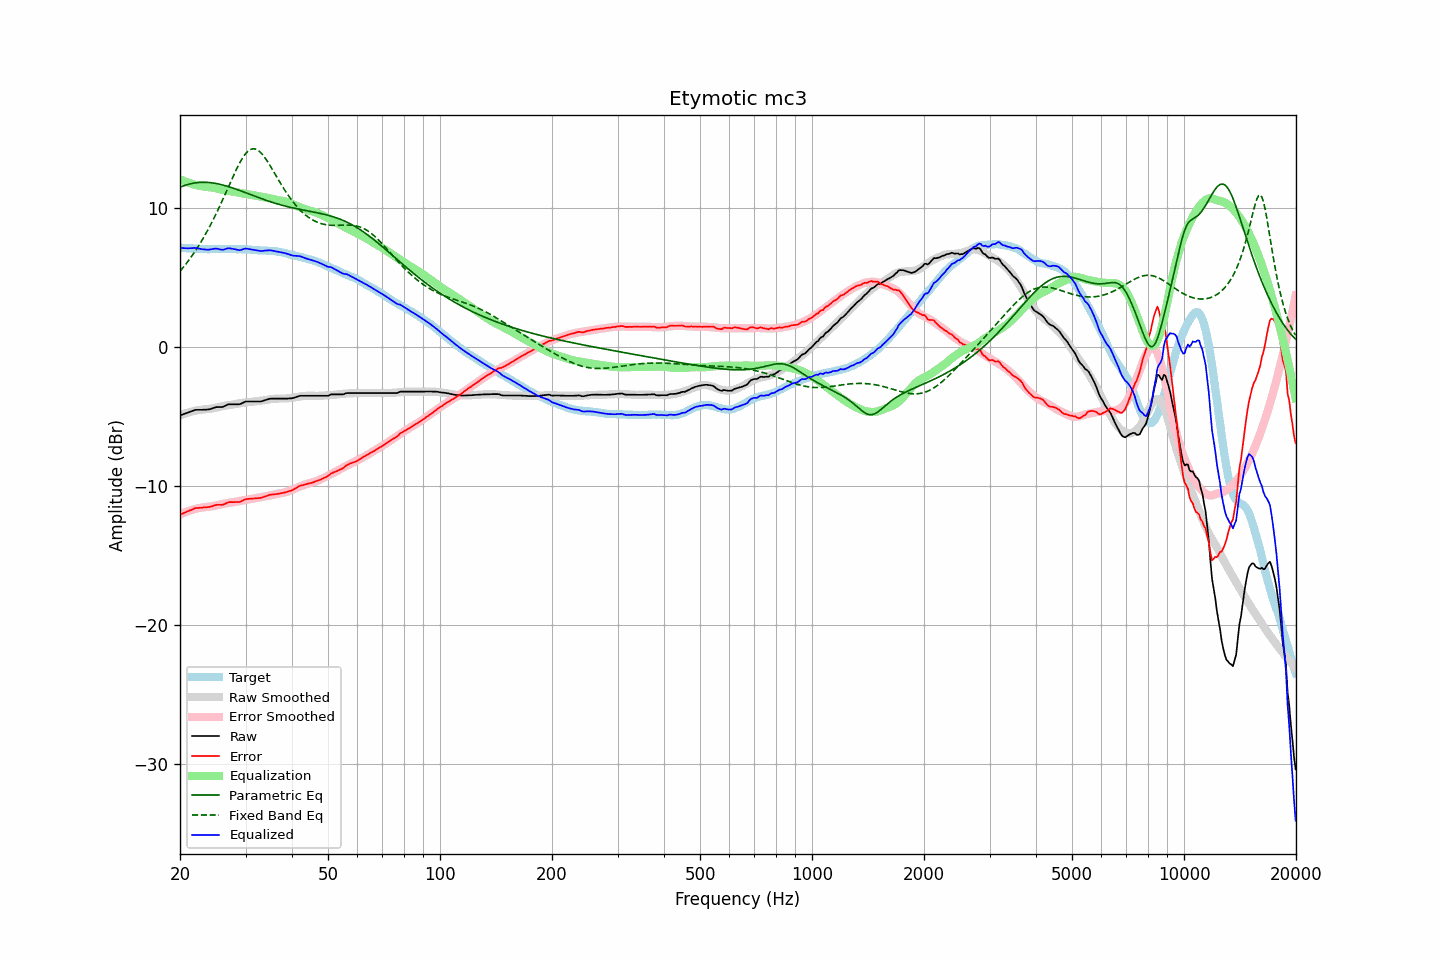

The data file committed next to this chart (first rows):
frequency, raw, error, smoothed, error_smoothed, equalization, parametric_eq, fixed_band_eq, equalized_raw, equalized_smoothed, target
20.00, -4.93, -12.08, -4.92, -12.06, 12.06, 11.49, 5.44, 7.13, 7.15, 7.15
20.20, -4.89, -12.02, -4.87, -12.01, 12.01, 11.54, 5.58, 7.12, 7.14, 7.13
20.40, -4.85, -11.97, -4.84, -11.96, 11.96, 11.58, 5.72, 7.11, 7.13, 7.12
20.61, -4.81, -11.93, -4.80, -11.92, 11.92, 11.62, 5.86, 7.10, 7.12, 7.12
20.81, -4.77, -11.87, -4.76, -11.87, 11.87, 11.66, 6.01, 7.10, 7.11, 7.10
21.02, -4.73, -11.83, -4.73, -11.83, 11.83, 11.70, 6.16, 7.10, 7.10, 7.10
21.23, -4.68, -11.77, -4.69, -11.79, 11.79, 11.73, 6.32, 7.11, 7.09, 7.09
21.44, -4.64, -11.74, -4.66, -11.75, 11.75, 11.75, 6.48, 7.11, 7.09, 7.10
21.66, -4.60, -11.69, -4.63, -11.71, 11.71, 11.78, 6.64, 7.11, 7.08, 7.09
21.87, -4.55, -11.63, -4.61, -11.68, 11.68, 11.80, 6.81, 7.13, 7.07, 7.08
22.09, -4.53, -11.60, -4.58, -11.65, 11.65, 11.81, 6.99, 7.12, 7.07, 7.07
22.31, -4.53, -11.60, -4.56, -11.62, 11.62, 11.83, 7.17, 7.09, 7.06, 7.07
22.54, -4.53, -11.58, -4.54, -11.60, 11.60, 11.84, 7.35, 7.07, 7.06, 7.05
22.76, -4.53, -11.58, -4.53, -11.58, 11.58, 11.85, 7.54, 7.05, 7.05, 7.05
22.99, -4.53, -11.57, -4.51, -11.56, 11.56, 11.85, 7.73, 7.03, 7.05, 7.04
23.22, -4.52, -11.55, -4.50, -11.54, 11.54, 11.85, 7.93, 7.02, 7.04, 7.03
23.45, -4.52, -11.56, -4.49, -11.52, 11.52, 11.85, 8.14, 7.00, 7.04, 7.04
23.69, -4.51, -11.54, -4.48, -11.51, 11.51, 11.84, 8.34, 7.00, 7.04, 7.03
23.92, -4.50, -11.53, -4.46, -11.50, 11.50, 11.83, 8.56, 7.00, 7.03, 7.03
24.16, -4.47, -11.51, -4.45, -11.49, 11.49, 11.82, 8.78, 7.02, 7.03, 7.04
24.40, -4.43, -11.47, -4.44, -11.47, 11.47, 11.81, 9.00, 7.04, 7.04, 7.04
24.65, -4.39, -11.43, -4.42, -11.45, 11.45, 11.79, 9.23, 7.06, 7.04, 7.04
24.89, -4.35, -11.39, -4.39, -11.43, 11.43, 11.77, 9.47, 7.08, 7.04, 7.04
25.14, -4.33, -11.37, -4.36, -11.40, 11.40, 11.75, 9.71, 7.07, 7.04, 7.04
25.39, -4.33, -11.37, -4.33, -11.37, 11.37, 11.73, 9.95, 7.04, 7.04, 7.04
25.65, -4.33, -11.37, -4.30, -11.35, 11.35, 11.70, 10.20, 7.02, 7.04, 7.04
25.91, -4.33, -11.37, -4.28, -11.32, 11.32, 11.67, 10.45, 6.99, 7.04, 7.04
26.16, -4.30, -11.35, -4.25, -11.30, 11.30, 11.64, 10.71, 7.00, 7.04, 7.05
26.43, -4.24, -11.29, -4.23, -11.28, 11.28, 11.61, 10.97, 7.04, 7.04, 7.05
26.69, -4.19, -11.24, -4.22, -11.26, 11.26, 11.58, 11.23, 7.07, 7.04, 7.05
26.96, -4.14, -11.19, -4.20, -11.24, 11.24, 11.54, 11.49, 7.10, 7.04, 7.04
27.23, -4.13, -11.17, -4.18, -11.23, 11.23, 11.51, 11.75, 7.10, 7.04, 7.04
27.50, -4.13, -11.17, -4.17, -11.21, 11.21, 11.47, 12.01, 7.08, 7.04, 7.04
27.77, -4.13, -11.18, -4.14, -11.19, 11.19, 11.43, 12.27, 7.06, 7.04, 7.05
28.05, -4.13, -11.17, -4.12, -11.16, 11.16, 11.39, 12.52, 7.03, 7.04, 7.04
28.33, -4.13, -11.16, -4.10, -11.14, 11.14, 11.35, 12.76, 7.01, 7.04, 7.03
28.62, -4.13, -11.16, -4.07, -11.11, 11.11, 11.31, 12.99, 6.98, 7.04, 7.03
28.90, -4.13, -11.17, -4.05, -11.09, 11.09, 11.26, 13.22, 6.96, 7.04, 7.04
29.19, -4.09, -11.12, -4.04, -11.07, 11.07, 11.22, 13.42, 6.98, 7.03, 7.03
29.48, -4.03, -11.06, -4.02, -11.05, 11.05, 11.18, 13.62, 7.02, 7.03, 7.03
29.78, -3.97, -11.00, -4.01, -11.03, 11.03, 11.13, 13.79, 7.06, 7.02, 7.03
30.08, -3.93, -10.96, -4.00, -11.01, 11.01, 11.09, 13.93, 7.08, 7.02, 7.03
30.38, -3.93, -10.95, -3.98, -10.99, 10.99, 11.05, 14.05, 7.06, 7.01, 7.02
30.68, -3.93, -10.94, -3.97, -10.97, 10.97, 11.00, 14.15, 7.04, 7.01, 7.01
30.99, -3.93, -10.93, -3.95, -10.95, 10.95, 10.96, 14.22, 7.02, 7.00, 7.00
31.30, -3.93, -10.92, -3.94, -10.93, 10.93, 10.91, 14.25, 7.00, 6.99, 6.99
31.61, -3.93, -10.91, -3.93, -10.91, 10.91, 10.87, 14.26, 6.98, 6.98, 6.98
31.93, -3.93, -10.90, -3.92, -10.89, 10.89, 10.83, 14.24, 6.96, 6.97, 6.97
32.24, -3.93, -10.89, -3.90, -10.87, 10.87, 10.78, 14.19, 6.94, 6.97, 6.96
32.57, -3.93, -10.88, -3.89, -10.85, 10.85, 10.74, 14.11, 6.92, 6.96, 6.95
32.89, -3.93, -10.87, -3.88, -10.83, 10.83, 10.70, 14.01, 6.90, 6.95, 6.94
33.22, -3.91, -10.85, -3.87, -10.81, 10.81, 10.66, 13.89, 6.90, 6.95, 6.94
33.55, -3.87, -10.80, -3.85, -10.79, 10.79, 10.62, 13.75, 6.92, 6.94, 6.93
33.89, -3.83, -10.77, -3.83, -10.76, 10.76, 10.57, 13.59, 6.93, 6.93, 6.94
34.23, -3.80, -10.72, -3.81, -10.74, 10.74, 10.54, 13.42, 6.94, 6.93, 6.92
34.57, -3.76, -10.68, -3.79, -10.71, 10.71, 10.50, 13.24, 6.95, 6.92, 6.92
34.92, -3.73, -10.64, -3.77, -10.69, 10.69, 10.46, 13.06, 6.96, 6.91, 6.91
35.27, -3.72, -10.63, -3.76, -10.66, 10.66, 10.42, 12.86, 6.94, 6.91, 6.91
35.62, -3.72, -10.62, -3.74, -10.64, 10.64, 10.38, 12.67, 6.92, 6.89, 6.90
35.97, -3.72, -10.61, -3.73, -10.61, 10.61, 10.35, 12.47, 6.89, 6.88, 6.89
... 635 more rows
